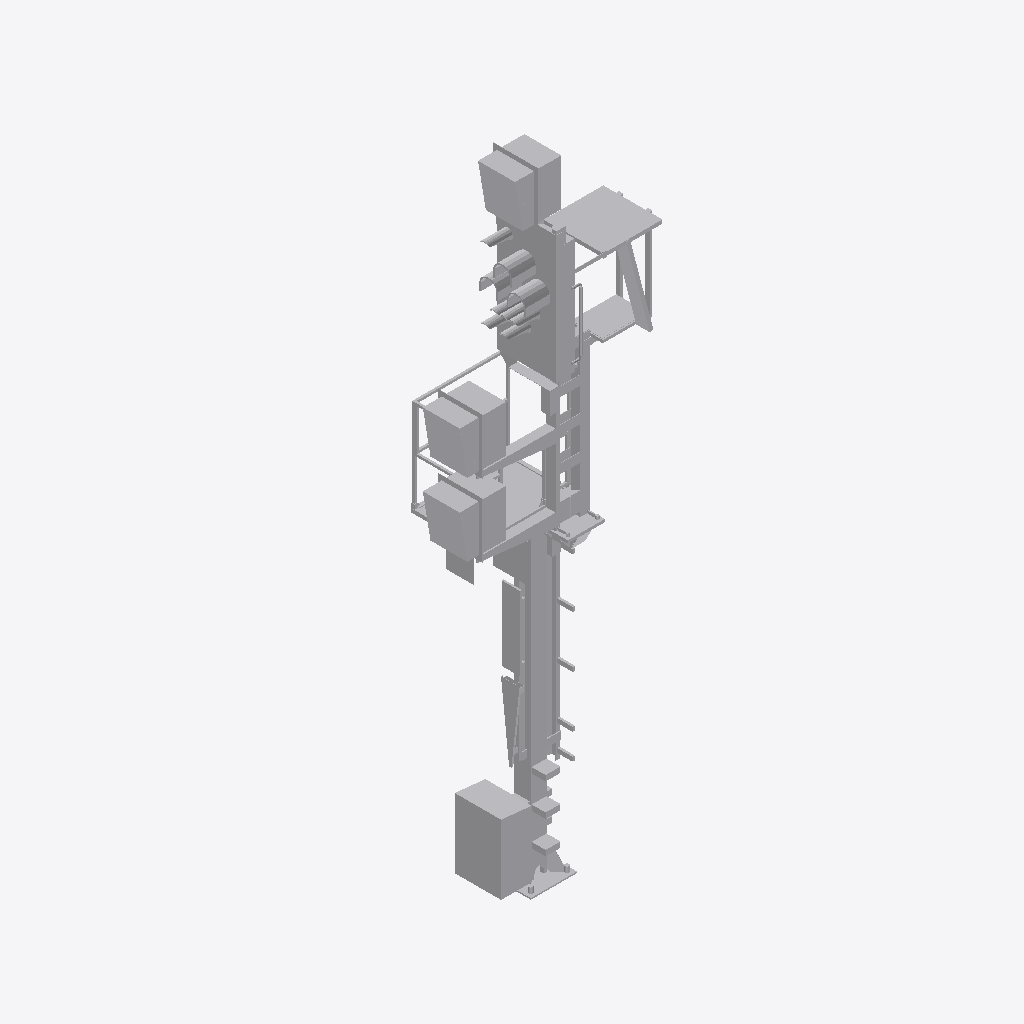
Isometric view of an IFC building model (IFC-SPF (STEP), schema IFC4, length unit metre), seen from the south-west, elements coloured by IFC class: 1 other element (light grey).
Extent 2.1 m × 1.3 m × 7.2 m (x, y, z). Storeys (1): Ebene 1 at 0.00 m. Elements (1): 1 IfcBuildingElementProxy.

HEADER;
FILE_DESCRIPTION(('ViewDefinition [ReferenceView_V1.1]'),'2;1');
FILE_NAME('','2022-12-02T13:45:54',(''),(''),'The EXPRESS Data Manager Version 5.02.0100.07 : ','20211019_1515(x64) - Exporter 20.2.60.15 - Defau','');
FILE_SCHEMA(('IFC4'));
ENDSEC;
DATA;
#107=IFCPROJECT('0puG391Q5AgxbxSdMRvfgy',#42,'',$,$,'','',(#98),#93);
#24107=IFCSITE('0puG391Q5AgxbxSdMRvfg_',#42,'Default',$,$,#24104,$,$,.ELEMENT.,(42,24,53,508911),(-71,-15,-29,-58837),0.0,$,$);
#122=IFCBUILDING('0puG391Q5AgxbxSdMRvfgz',#42,'',$,$,#33,$,'',.ELEMENT.,$,$,$);
#135=IFCBUILDINGSTOREY('0puG391Q5AgxbxSdLa6MF3',#42,'Ebene 1',$,'Ebene:Ebene 1',#133,$,'Ebene 1',.ELEMENT.,0.0);
#23984=IFCBUILDINGELEMENTPROXY('3clWquYbbEFvBKrsm8e_oR',#42,'S 8000.5.7-2-6_M3500-A400-2Zu-HS-Zo-L_LOD400-500:S 8000.5.7-2-6_M3500-A400-2Zu-HS-Zo-L_LOD400-500:3349',$,'S 8000.5.7-2-6_M3500-A400-2Zu-HS-Zo-L_LOD400-500:S 8000.5.7-2-6_M3500-A400-2Zu-HS-Zo-L_LOD400-500',#23982,#23976,'3349',$);
ENDSEC;
